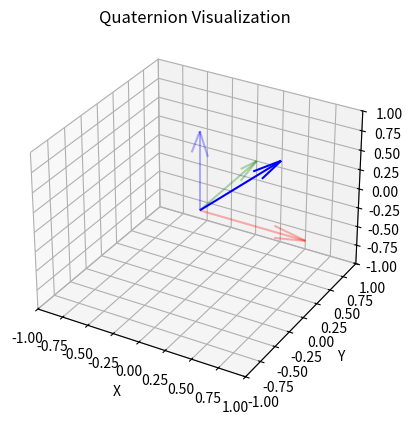

Here is the Python script that generated this plot:
import numpy as np
import matplotlib.pyplot as plt
from mpl_toolkits.mplot3d import Axes3D
from numpy import linalg as LA

# Function to normalize a quaternion
def normalize(q):
    norm = LA.norm(q)
    if norm == 0:
        return q
    return q / norm

# Example quaternion
q = np.array([0.5, 0.5, 0.5, 0.5])  # Example quaternion (a, b, c, d)

# Normalize quaternion
q_normalized = normalize(q)

# Extract components
a = q_normalized[0]
b, c, d = q_normalized[1:]

# Plotting
fig = plt.figure()
ax = fig.add_subplot(111, projection='3d')

# Plot vector part
ax.quiver(0, 0, 0, b, c, d, color='b', label='Quaternion Vector Part')

# Plot reference axes
ax.quiver(0, 0, 0, 1, 0, 0, color='r', alpha=0.3)
ax.quiver(0, 0, 0, 0, 1, 0, color='g', alpha=0.3)
ax.quiver(0, 0, 0, 0, 0, 1, color='b', alpha=0.3)

# Set plot limits
ax.set_xlim([-1, 1])
ax.set_ylim([-1, 1])
ax.set_zlim([-1, 1])

# Set labels
ax.set_xlabel('X')
ax.set_ylabel('Y')
ax.set_zlabel('Z')

# Set title
plt.title('Quaternion Visualization')

# Show plot
plt.show()
